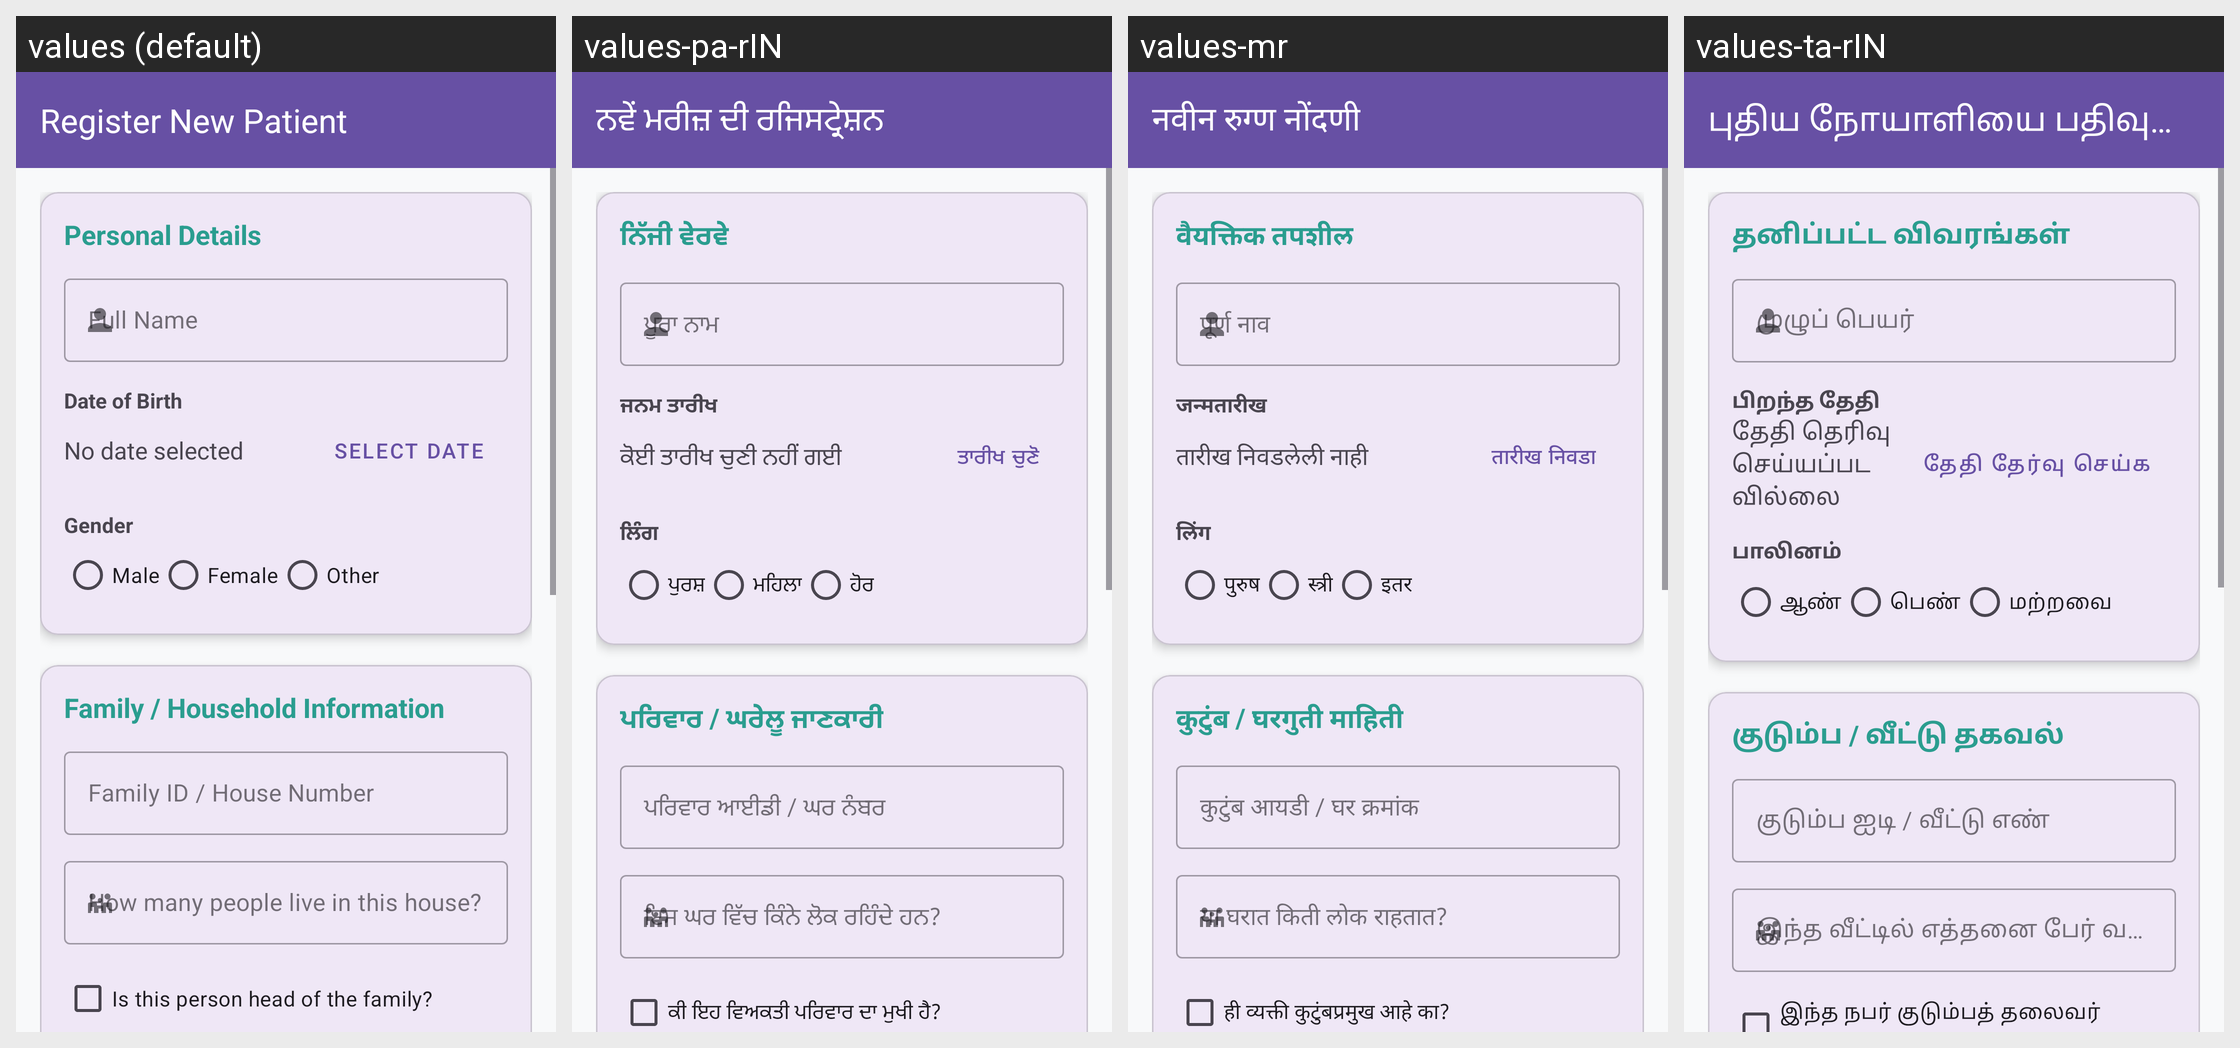

Translations of the strings shown on this Android screen, per locale in the grid:
Android screen res/layout/activity_new_patient.xml rendered under 4 locales, left to right: values (default), values-pa-rIN, values-mr, values-ta-rIN. Device: Nexus 5 (rendered at 1080×1920; each locale shown at half size, 540×960, under a caption strip naming it); theme Theme.Mediconnect_ai.
Other locales in the repository, not shown: values-bn-rIN, values-gu, values-hi, values-kn, values-ml, values-or, values-te, values-ur-rIN.
Strings drawn on this screen, with the default value and each locale's value (text and hints the layout hard-codes, and strings that could not be matched under every locale, appear in the picture but are not listed):

register_new_patient
  values: Register New Patient
  values-pa-rIN: ਨਵੇਂ ਮਰੀਜ਼ ਦੀ ਰਜਿਸਟ੍ਰੇਸ਼ਨ
  values-mr: नवीन रुग्ण नोंदणी
  values-ta-rIN: புதிய நோயாளியை பதிவு செய்யவும்

personal_details
  values: Personal Details
  values-pa-rIN: ਨਿੱਜੀ ਵੇਰਵੇ
  values-mr: वैयक्तिक तपशील
  values-ta-rIN: தனிப்பட்ட விவரங்கள்

full_name
  values: Full Name
  values-pa-rIN: ਪੂਰਾ ਨਾਮ
  values-mr: पूर्ण नाव
  values-ta-rIN: முழுப் பெயர்

date_of_birth
  values: Date of Birth
  values-pa-rIN: ਜਨਮ ਤਾਰੀਖ
  values-mr: जन्मतारीख
  values-ta-rIN: பிறந்த தேதி

no_date_selected
  values: No date selected
  values-pa-rIN: ਕੋਈ ਤਾਰੀਖ ਚੁਣੀ ਨਹੀਂ ਗਈ
  values-mr: तारीख निवडलेली नाही
  values-ta-rIN: தேதி தெரிவுசெய்யப்படவில்லை

select_date
  values: Select Date
  values-pa-rIN: ਤਾਰੀਖ ਚੁਣੋ
  values-mr: तारीख निवडा
  values-ta-rIN: தேதி தேர்வு செய்க

gender
  values: Gender
  values-pa-rIN: ਲਿੰਗ
  values-mr: लिंग
  values-ta-rIN: பாலினம்

male
  values: Male
  values-pa-rIN: ਪੁਰਸ਼
  values-mr: पुरुष
  values-ta-rIN: ஆண்

female
  values: Female
  values-pa-rIN: ਮਹਿਲਾ
  values-mr: स्त्री
  values-ta-rIN: பெண்

other
  values: Other
  values-pa-rIN: ਹੋਰ
  values-mr: इतर
  values-ta-rIN: மற்றவை

family_info_title
  values: Family / Household Information
  values-pa-rIN: ਪਰਿਵਾਰ / ਘਰੇਲੂ ਜਾਣਕਾਰੀ
  values-mr: कुटुंब / घरगुती माहिती
  values-ta-rIN: குடும்ப / வீட்டு தகவல்

family_id_hint
  values: Family ID / House Number
  values-pa-rIN: ਪਰਿਵਾਰ ਆਈਡੀ / ਘਰ ਨੰਬਰ
  values-mr: कुटुंब आयडी / घर क्रमांक
  values-ta-rIN: குடும்ப ஐடி / வீட்டு எண்

household_size_hint
  values: How many people live in this house?
  values-pa-rIN: ਇਸ ਘਰ ਵਿੱਚ ਕਿੰਨੇ ਲੋਕ ਰਹਿੰਦੇ ਹਨ?
  values-mr: या घरात किती लोक राहतात?
  values-ta-rIN: இந்த வீட்டில் எத்தனை பேர் வசிக்கிறார்கள்?

is_head_of_family
  values: Is this person head of the family?
  values-pa-rIN: ਕੀ ਇਹ ਵਿਅਕਤੀ ਪਰਿਵਾਰ ਦਾ ਮੁਖੀ ਹੈ?
  values-mr: ही व्यक्ती कुटुंबप्रमुख आहे का?
  values-ta-rIN: இந்த நபர் குடும்பத் தலைவர் தானா?
